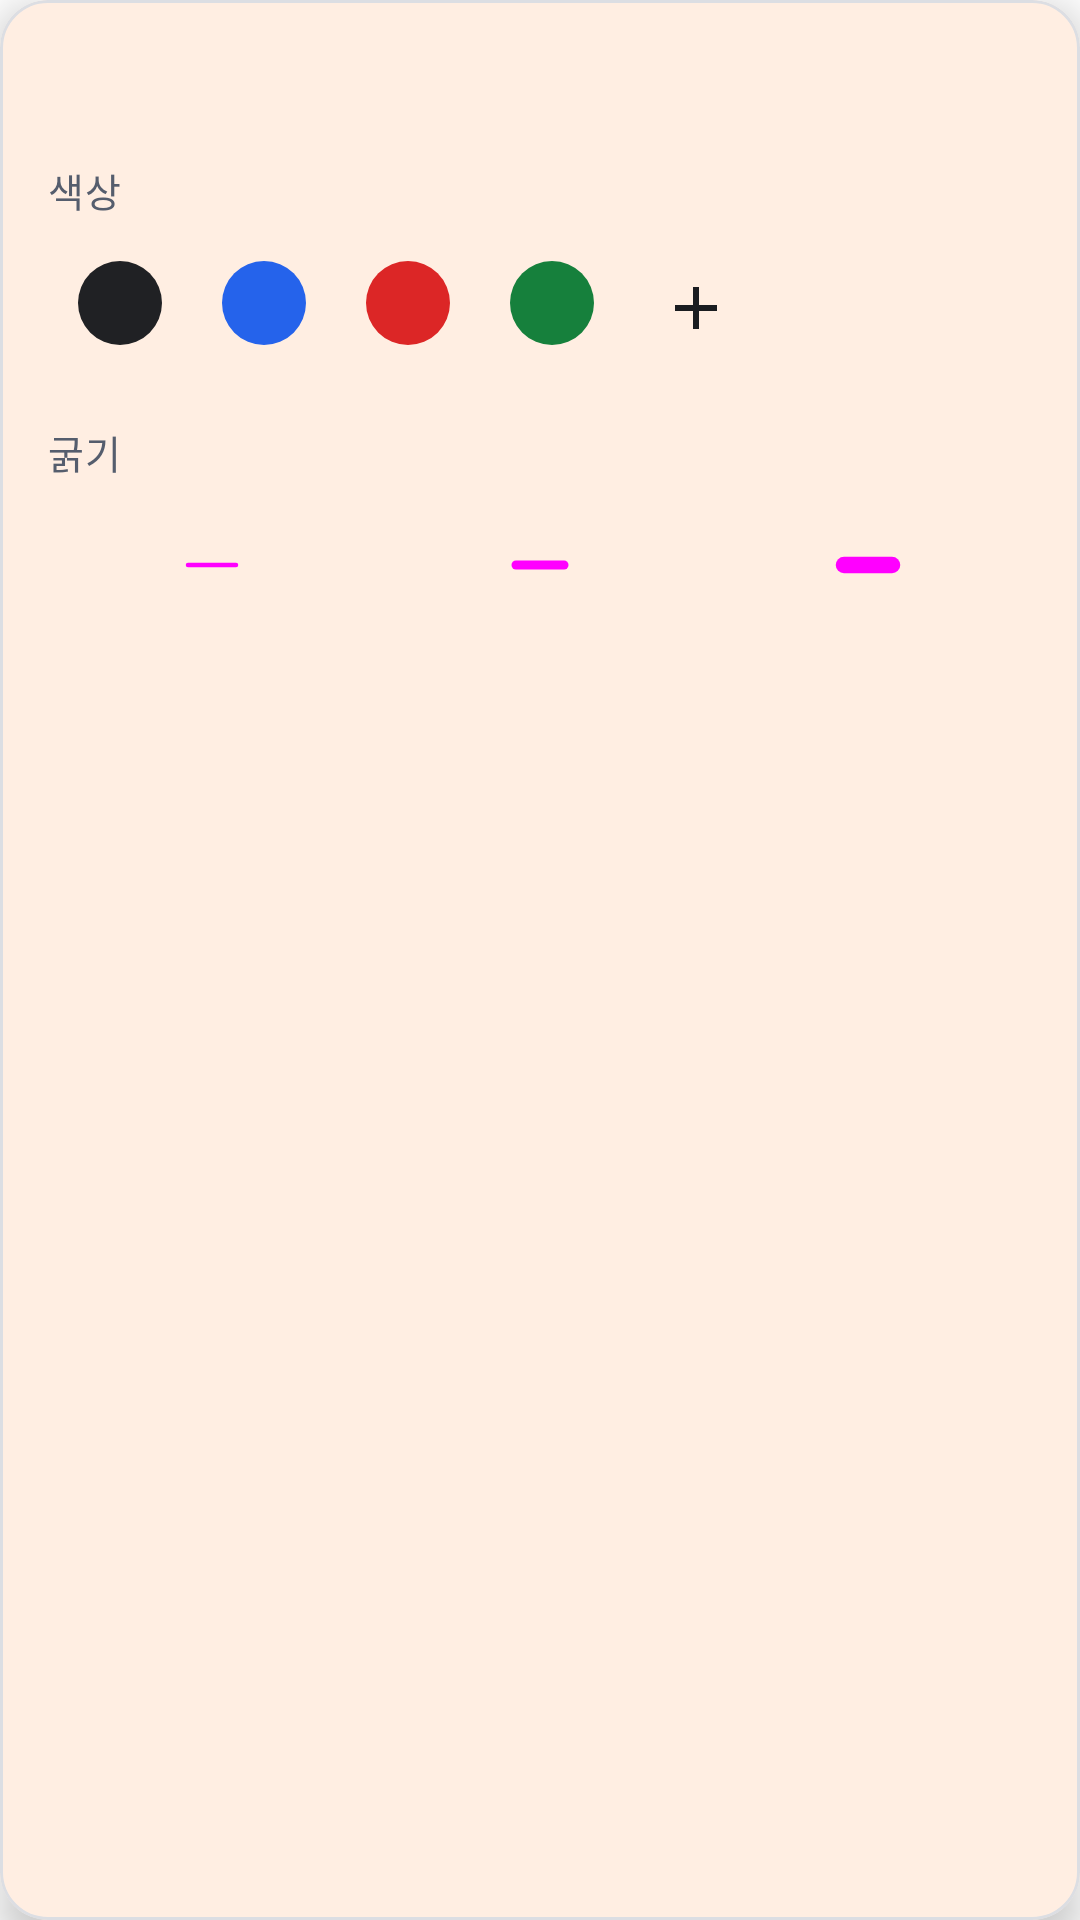

Android layout source for this screen:
<!-- AndroidManifest.xml: application theme Theme.NoteUp -->
<!-- res/layout/popup_tool_settings.xml -->
<?xml version="1.0" encoding="utf-8"?>
<com.google.android.material.card.MaterialCardView xmlns:android="http://schemas.android.com/apk/res/android"
    xmlns:app="http://schemas.android.com/apk/res-auto"
    xmlns:tools="http://schemas.android.com/tools"
    android:layout_width="match_parent"
    android:layout_height="wrap_content"
    app:cardBackgroundColor="@color/noteup_bg_layer_default"
    app:cardCornerRadius="@dimen/tool_popup_corner_radius"
    app:cardElevation="@dimen/tool_popup_elevation"
    app:strokeColor="@color/noteup_stroke_neutral_weak"
    app:strokeWidth="@dimen/hairline_width">

    <LinearLayout
        android:layout_width="match_parent"
        android:layout_height="wrap_content"
        android:orientation="vertical"
        android:padding="@dimen/spacing_medium">

        <TextView
            android:id="@+id/tool_settings_title"
            android:layout_width="match_parent"
            android:layout_height="wrap_content"
            android:textAppearance="@style/TextAppearance.NoteUp.BodyStrong"
            tools:text="펜 설정" />

        <LinearLayout
            android:id="@+id/shape_options"
            android:layout_width="match_parent"
            android:layout_height="wrap_content"
            android:layout_marginTop="@dimen/spacing_medium"
            android:orientation="vertical"
            android:visibility="gone">

            <TextView
                android:layout_width="match_parent"
                android:layout_height="wrap_content"
                android:text="@string/shape_kind"
                android:textAppearance="@style/TextAppearance.NoteUp.Caption" />

            <LinearLayout
                android:layout_width="match_parent"
                android:layout_height="wrap_content"
                android:layout_marginTop="@dimen/spacing_extra_small"
                android:orientation="horizontal">

                <com.google.android.material.button.MaterialButton
                    android:id="@+id/line_shape_button"
                    style="@style/Widget.NoteUp.Button.IconTool"
                    android:layout_width="@dimen/control_height"
                    android:layout_height="@dimen/control_height"
                    android:contentDescription="@string/line_tool"
                    app:icon="@drawable/ic_tool_line" />

                <com.google.android.material.button.MaterialButton
                    android:id="@+id/rectangle_shape_button"
                    style="@style/Widget.NoteUp.Button.IconTool"
                    android:layout_width="@dimen/control_height"
                    android:layout_height="@dimen/control_height"
                    android:contentDescription="@string/rectangle_tool"
                    app:icon="@drawable/ic_tool_rectangle" />

                <com.google.android.material.button.MaterialButton
                    android:id="@+id/circle_shape_button"
                    style="@style/Widget.NoteUp.Button.IconTool"
                    android:layout_width="@dimen/control_height"
                    android:layout_height="@dimen/control_height"
                    android:contentDescription="@string/circle_tool"
                    app:icon="@drawable/ic_tool_circle" />
            </LinearLayout>
        </LinearLayout>

        <TextView
            android:id="@+id/color_label"
            android:layout_width="match_parent"
            android:layout_height="wrap_content"
            android:layout_marginTop="@dimen/spacing_medium"
            android:text="@string/color"
            android:textAppearance="@style/TextAppearance.NoteUp.Caption" />

        <LinearLayout
            android:id="@+id/color_options"
            android:layout_width="match_parent"
            android:layout_height="wrap_content"
            android:layout_marginTop="@dimen/spacing_extra_small"
            android:orientation="horizontal">

            <com.google.android.material.button.MaterialButton
                android:id="@+id/black_color_button"
                style="@style/Widget.NoteUp.Button.ColorSwatch"
                android:contentDescription="@string/pen_color_black"
                app:backgroundTint="@color/pen_black" />

            <com.google.android.material.button.MaterialButton
                android:id="@+id/blue_color_button"
                style="@style/Widget.NoteUp.Button.ColorSwatch"
                android:contentDescription="@string/pen_color_blue"
                app:backgroundTint="@color/pen_blue" />

            <com.google.android.material.button.MaterialButton
                android:id="@+id/red_color_button"
                style="@style/Widget.NoteUp.Button.ColorSwatch"
                android:contentDescription="@string/pen_color_red"
                app:backgroundTint="@color/pen_red" />

            <com.google.android.material.button.MaterialButton
                android:id="@+id/green_color_button"
                style="@style/Widget.NoteUp.Button.ColorSwatch"
                android:contentDescription="@string/pen_color_green"
                app:backgroundTint="@color/pen_green" />

            <com.google.android.material.button.MaterialButton
                android:id="@+id/add_color_button"
                style="@style/Widget.NoteUp.Button.IconUtility"
                android:layout_width="@dimen/control_height"
                android:layout_height="@dimen/control_height"
                android:contentDescription="@string/add_custom_color"
                app:icon="@drawable/ic_add" />
        </LinearLayout>

        <HorizontalScrollView
            android:id="@+id/custom_color_scroll"
            android:layout_width="match_parent"
            android:layout_height="wrap_content"
            android:layout_marginTop="@dimen/spacing_extra_small"
            android:scrollbars="none"
            android:visibility="gone">

            <LinearLayout
                android:id="@+id/custom_color_options"
                android:layout_width="wrap_content"
                android:layout_height="wrap_content"
                android:orientation="horizontal" />
        </HorizontalScrollView>

        <com.google.android.material.button.MaterialButton
            android:id="@+id/manage_colors_button"
            style="@style/Widget.NoteUp.Button.Utility"
            android:layout_width="wrap_content"
            android:layout_height="wrap_content"
            android:layout_marginTop="@dimen/spacing_extra_small"
            android:text="@string/manage_custom_colors"
            android:visibility="gone" />

        <TextView
            android:id="@+id/thickness_label"
            android:layout_width="match_parent"
            android:layout_height="wrap_content"
            android:layout_marginTop="@dimen/spacing_medium"
            android:text="@string/thickness"
            android:textAppearance="@style/TextAppearance.NoteUp.Caption" />

        <LinearLayout
            android:id="@+id/thickness_options"
            android:layout_width="match_parent"
            android:layout_height="wrap_content"
            android:layout_marginTop="@dimen/spacing_extra_small"
            android:orientation="horizontal">

            <com.google.android.material.button.MaterialButton
                android:id="@+id/thin_button"
                style="@style/Widget.NoteUp.Button.IconTool"
                android:layout_width="0dp"
                android:layout_height="wrap_content"
                android:layout_weight="1"
                android:contentDescription="@string/pen_thin"
                app:icon="@drawable/ic_thickness_thin" />

            <com.google.android.material.button.MaterialButton
                android:id="@+id/medium_button"
                style="@style/Widget.NoteUp.Button.IconTool"
                android:layout_width="0dp"
                android:layout_height="wrap_content"
                android:layout_weight="1"
                android:contentDescription="@string/pen_medium"
                app:icon="@drawable/ic_thickness_medium" />

            <com.google.android.material.button.MaterialButton
                android:id="@+id/thick_button"
                style="@style/Widget.NoteUp.Button.IconTool"
                android:layout_width="0dp"
                android:layout_height="wrap_content"
                android:layout_weight="1"
                android:contentDescription="@string/pen_thick"
                app:icon="@drawable/ic_thickness_thick" />
        </LinearLayout>

        <LinearLayout
            android:id="@+id/eraser_options"
            android:layout_width="match_parent"
            android:layout_height="wrap_content"
            android:layout_marginTop="@dimen/spacing_medium"
            android:orientation="vertical"
            android:visibility="gone">

            <TextView
                android:layout_width="match_parent"
                android:layout_height="wrap_content"
                android:text="@string/eraser_mode"
                android:textAppearance="@style/TextAppearance.NoteUp.Caption" />

            <LinearLayout
                android:layout_width="match_parent"
                android:layout_height="wrap_content"
                android:layout_marginTop="@dimen/spacing_extra_small"
                android:orientation="horizontal">

                <com.google.android.material.button.MaterialButton
                    android:id="@+id/stroke_eraser_mode_button"
                    style="@style/Widget.NoteUp.Button.Tool"
                    android:layout_width="0dp"
                    android:layout_height="wrap_content"
                    android:layout_weight="1"
                    android:text="@string/stroke_eraser_mode" />

                <com.google.android.material.button.MaterialButton
                    android:id="@+id/area_eraser_mode_button"
                    style="@style/Widget.NoteUp.Button.Tool"
                    android:layout_width="0dp"
                    android:layout_height="wrap_content"
                    android:layout_marginStart="@dimen/spacing_small"
                    android:layout_weight="1"
                    android:text="@string/area_eraser_mode" />
            </LinearLayout>
        </LinearLayout>
    </LinearLayout>
</com.google.android.material.card.MaterialCardView>
<!-- resources referenced by this layout -->
<resources>
  <color name="noteup_bg_layer_default">@color/seed_gray_00</color>
  <color name="noteup_stroke_neutral_weak">@color/seed_gray_400</color>
  <color name="pen_black">#202124</color>
  <color name="pen_blue">#2563EB</color>
  <color name="pen_green">#16803C</color>
  <color name="pen_red">#DC2626</color>
  <dimen name="control_height">48dp</dimen>
  <dimen name="hairline_width">1dp</dimen>
  <dimen name="spacing_extra_small">@dimen/seed_dimension_x1</dimen>
  <dimen name="spacing_medium">@dimen/seed_dimension_x4</dimen>
  <dimen name="spacing_small">@dimen/seed_dimension_x2</dimen>
  <dimen name="tool_popup_corner_radius">16dp</dimen>
  <dimen name="tool_popup_elevation">8dp</dimen>
  <string name="add_custom_color">사용자 색상 추가</string>
  <string name="area_eraser_mode">영역</string>
  <string name="circle_tool">원</string>
  <string name="color">색상</string>
  <string name="eraser_mode">지우개 방식</string>
  <string name="line_tool">직선</string>
  <string name="manage_custom_colors">등록 색상 관리</string>
  <string name="pen_color_black">검정색 펜</string>
  <string name="pen_color_blue">파란색 펜</string>
  <string name="pen_color_green">초록색 펜</string>
  <string name="pen_color_red">빨간색 펜</string>
  <string name="pen_medium">보통</string>
  <string name="pen_thick">굵게</string>
  <string name="pen_thin">얇게</string>
  <string name="rectangle_tool">사각형</string>
  <string name="shape_kind">도형</string>
  <string name="stroke_eraser_mode">획 단위</string>
  <string name="thickness">굵기</string>
  <style name="Theme.NoteUp" parent="Base.Theme.NoteUp" />
  <color name="seed_gray_00">#FFFFFFFF</color>
  <color name="seed_gray_400">#FFDCDEE3</color>
  <dimen name="seed_dimension_x1">4dp</dimen>
  <dimen name="seed_dimension_x4">16dp</dimen>
  <dimen name="seed_dimension_x2">8dp</dimen>
  <color name="noteup_fg_neutral">@color/seed_gray_1000</color>
  <color name="noteup_fg_neutral_subtle">@color/seed_gray_800</color>
  <dimen name="text_size_caption">13sp</dimen>
  <dimen name="chip_corner_radius">@dimen/seed_radius_full</dimen>
  <dimen name="tool_swatch_check_size">16dp</dimen>
  <color name="noteup_stroke_brand">@color/seed_carrot_600</color>
  <dimen name="toolbar_icon_padding">12dp</dimen>
  <dimen name="toolbar_icon_size">24dp</dimen>
  <dimen name="control_corner_radius">@dimen/seed_radius_r2</dimen>
  <color name="seed_gray_1000">#FF1A1C20</color>
  <dimen name="text_size_body">16sp</dimen>
  <color name="seed_gray_800">#FF555D6D</color>
  <dimen name="seed_radius_full">999dp</dimen>
  <color name="seed_carrot_600">#FFFF6F0F</color>
  <dimen name="text_size_label">14sp</dimen>
  <dimen name="seed_radius_r2">8dp</dimen>
  <color name="noteup_bg_brand">@color/seed_carrot_600</color>
  <color name="noteup_fg_neutral_inverted">@color/seed_gray_00</color>
  <color name="noteup_bg_brand_weak">@color/seed_carrot_100</color>
  <color name="noteup_fg_brand">@color/seed_carrot_700</color>
  <color name="noteup_bg_neutral_weak">@color/seed_gray_200</color>
  <color name="noteup_stroke_neutral_muted">@color/seed_gray_300</color>
  <color name="noteup_bg_neutral_inverted">@color/seed_gray_1000</color>
  <color name="seed_carrot_500">#FFFF9364</color>
  <color name="noteup_fg_critical">@color/seed_red_700</color>
  <color name="noteup_bg_critical_weak">@color/seed_red_100</color>
  <color name="seed_carrot_100">#FFFFF2EC</color>
  <color name="seed_carrot_700">#FFE85D00</color>
  <color name="seed_gray_200">#FFF3F4F5</color>
  <color name="seed_gray_300">#FFEEEFF1</color>
  <color name="seed_red_700">#FFD92727</color>
  <color name="seed_red_100">#FFFFECEE</color>
  <dimen name="seed_radius_r3">12dp</dimen>
  <dimen name="focus_stroke_width">2dp</dimen>
  <color name="noteup_fg_neutral_muted">@color/seed_gray_700</color>
  <dimen name="seed_radius_r4">16dp</dimen>
  <color name="seed_gray_700">#FF868B94</color>
</resources>
